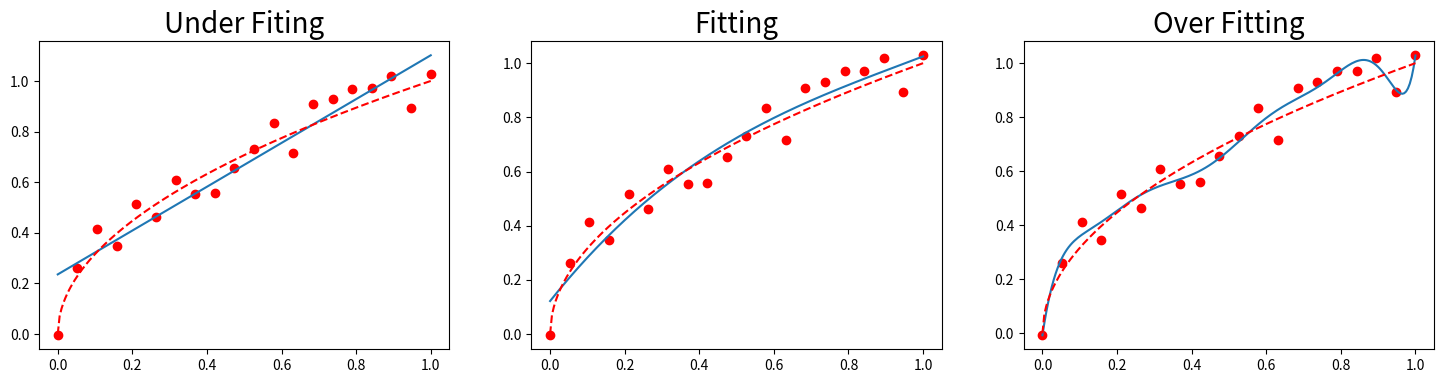

Write the Python code that produced this figure.
import numpy as np
import matplotlib.pyplot as plt
n_dot = 20
x = np.linspace(0,1,n_dot)
y = np.sqrt(x)+0.2*np.random.rand(n_dot)-0.1

def plot_ploynominal_fit(x,y,order):
    p = np.poly1d(np.polyfit(x,y,order))
    # 画出拟合出来多项式表达的曲线以及原始的点
    t = np.linspace(0,1,200)
    plt.plot(x,y,'ro',t,p(t),'-',t,np.sqrt(t),'r--')
    return p
plt.figure(figsize=(18,4))
titles = ["Under Fiting","Fitting","Over Fitting"]
models = [None,None,None]
for index,order in enumerate([1,3,10]):
    plt.subplot(1,3,index+1)
    models[index] = plot_ploynominal_fit(x,y,order)
    plt.title(titles[index],fontsize = 20)

plt.show()